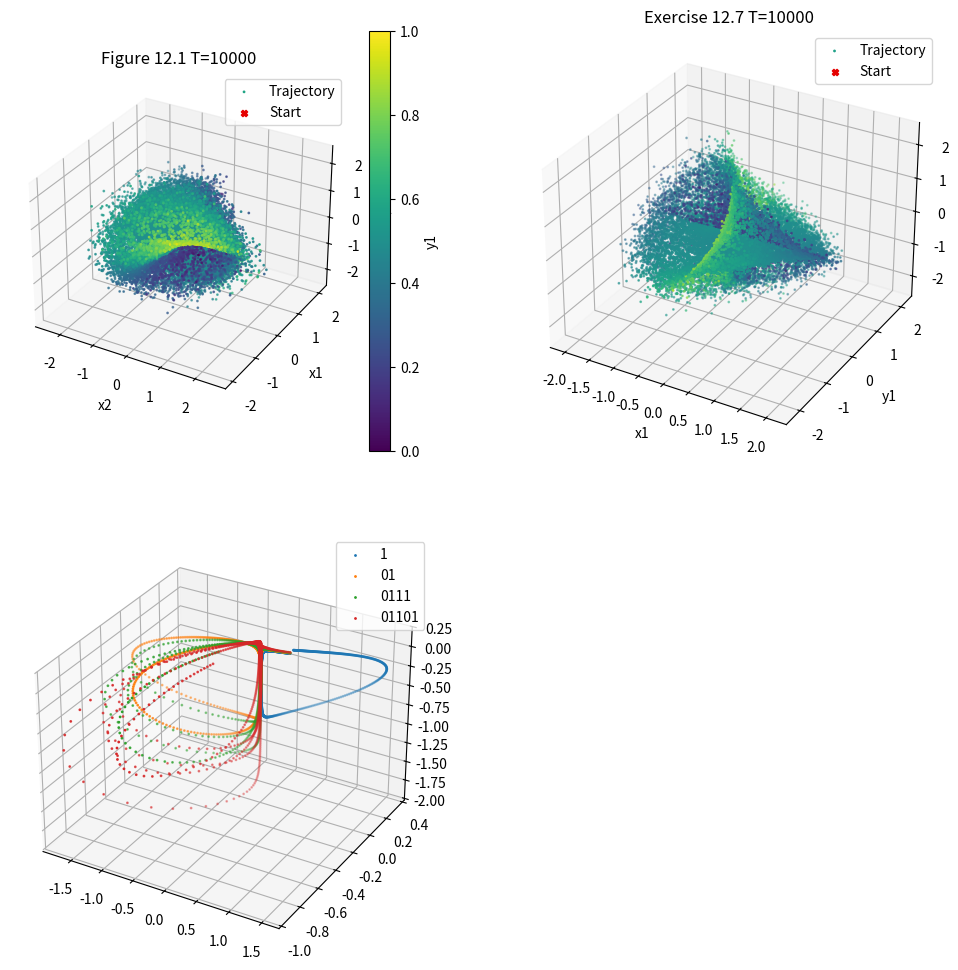

Python code for this plot: (Note: this script raises an exception after producing the figure.)
#!/usr/bin/env python

#   Copyright (C) 2023 Simon Crase

#   This program is free software: you can redistribute it and/or modify
#   it under the terms of the GNU General Public License as published by
#   the Free Software Foundation, either version 3 of the License, or
#   (at your option) any later version.

#  This program is distributed in the hope that it will be useful,
#  but WITHOUT ANY WARRANTY; without even the implied warranty of
#  MERCHANTABILITY or FITNESS FOR A PARTICULAR PURPOSE.  See the
#  GNU General Public License for more details.

#  You should have received a copy of the GNU General Public License
#  along with this program.  If not, see <https://www.gnu.org/licenses/>.

'''Chaosbook Example 12.8: Visualize two-modes flow, Example 12.9 short relative periods, exercise 12.7'''


from argparse import ArgumentParser
from os.path import  basename,splitext,join
from time import time
import numpy as np
from matplotlib.pyplot import figure, show
from matplotlib.cm import ScalarMappable
from matplotlib.colors import Normalize
from scipy.integrate import solve_ivp

mu1 = -2.8
a2 = -2.66
c1 = -7.75

def parse_args():
    '''Define and parse command line arguments'''
    parser = ArgumentParser(description=__doc__)
    parser.add_argument('--T', type=float, default=10000)
    parser.add_argument('--show',  default=False, action='store_true', help='Show plots')
    return parser.parse_args()

ix1 = 0
iy1 = 1
ix2 = 2
iy2 = 3

def Velocity(t,ssp):
    x1 = ssp[ix1]
    y1 = ssp[iy1]
    x2 = ssp[ix2]
    y2 = ssp[iy2]
    r2 = x1**2 + y1**2
    return np.array([
        (mu1-r2)*x1 + c1*(x1*x2 + y1*y2),
        (mu1-r2)*y1 + c1*(x1*y2 - x2*y1),
        x2 + y2 + x1**2 - y1**2 + a2*x2*r2 ,
        -x2 + y2+ 2*x1*y1 + a2*y2*r2
    ])

def get_name_for_save(extra = None,
                      sep = '-',
                      figs = './figs'):
    '''
    Extract name for saving figure

    Parameters:
        extra    Used if we want to save more than one figure to distinguish file names
        sep      Used if we want to save more than one figure to separate extra from basic file name
        figs     Path name for saving figure

    Returns:
        A file name composed of pathname for figures, plus the base name for
        source file, with extra distinguising information if required
    '''
    basic = splitext(basename(__file__))[0]
    name = basic if extra==None else f'{basic}{sep}{extra}'
    return join(figs,name)

if __name__=='__main__':
    start  = time()
    args = parse_args()

    rng = np.random.default_rng()
    ssp = rng.uniform(-1,1,4)
    solution = solve_ivp(Velocity, (0,args.T), ssp)

    fig = figure(figsize=(12,12))

    ax1 = fig.add_subplot(2,2,1,projection='3d')
    ax1.scatter(solution.y[ix2,:],solution.y[ix1,:],solution.y[iy2,:],
                c = solution.y[iy1,:],
                s = 1,
                cmap = 'viridis',
                label = 'Trajectory')
    ax1.scatter(solution.y[ix2,0],solution.y[ix1,0],solution.y[iy2,0],
                marker = 'X',
                label = 'Start',
                c = 'xkcd:red')
    fig.colorbar(ScalarMappable(norm=Normalize(0, 1),
                                cmap = 'viridis'),
                 ax = ax1,
                 label = 'y1')
    ax1.set_xlabel('x2')
    ax1.set_ylabel('x1')
    ax1.set_zlabel('y2')
    ax1.legend()
    ax1.set_title(f'Figure 12.1 T={args.T}')

    ax2 = fig.add_subplot(2,2,2,projection='3d')
    ax2.scatter(solution.y[ix1,:],solution.y[iy1,:],solution.y[iy2,:],
                c = solution.y[ix2,:],
                s = 1,
                cmap = 'viridis',
                label = 'Trajectory')
    ax2.scatter(solution.y[ix1,0],solution.y[iy1,0],solution.y[iy2,0],
                marker = 'X',
                label = 'Start',
                c = 'xkcd:red')
    ax2.set_xlabel('x1')
    ax2.set_ylabel('y1')
    ax2.set_zlabel('y2')
    ax2.legend()
    ax2.set_title(f'Exercise 12.7 T={args.T}')
    Itineraries = ['1', '01', '0111', '01101']

    Starts = np.array([[0.4525719, 0.0, 0.0509257, 0.0335428, 3.6415120],
                       [0.4517771, 0.0, 0.0202026, 0.0405222, 7.3459412],
                       [0.4514665, 0.0, 0.0108291, 0.0424373, 14.6795175],
                       [0.4503967, 0.0, -0.0170958, 0.0476009, 18.3874094]
                       ])
    m,_ = Starts.shape
    ax3 = fig.add_subplot(2,2,3,projection='3d')

    for i in range(m):
        T = Starts[i,4]
        solution = solve_ivp(Velocity, (0,T), Starts[i,0:4],
                             t_eval=np.linspace(0,T,1000),
                             method='DOP853',
                             rtol=1.0e-9,
                             atol=1.0e-9)
        ax3.scatter(solution.y[ix1,:],solution.y[iy1,:],solution.y[iy2,:],
                    s = 1,
                    label = Itineraries[i])
    ax3.legend()

    fig.savefig(get_name_for_save())
    elapsed = time() - start
    minutes = int(elapsed/60)
    seconds = elapsed - 60*minutes
    print (f'Elapsed Time {minutes} m {seconds:.2f} s')
    if args.show:
        show()
